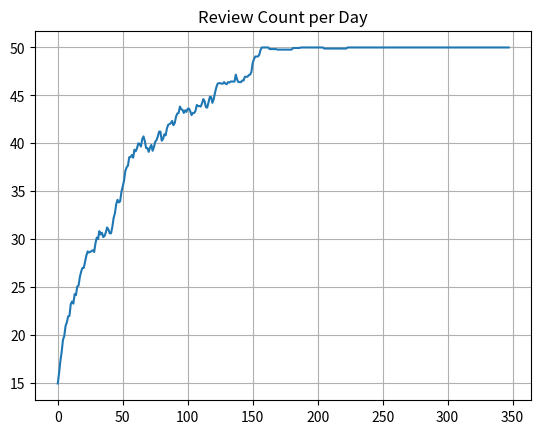
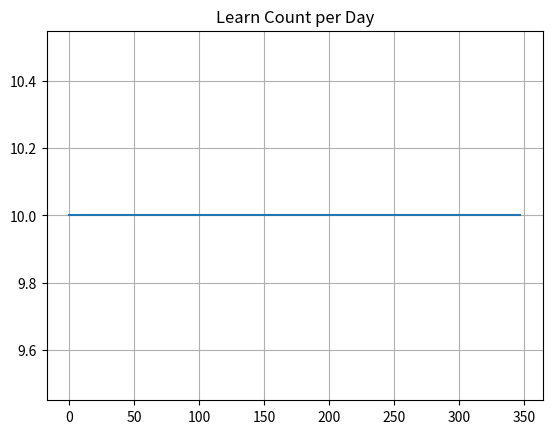
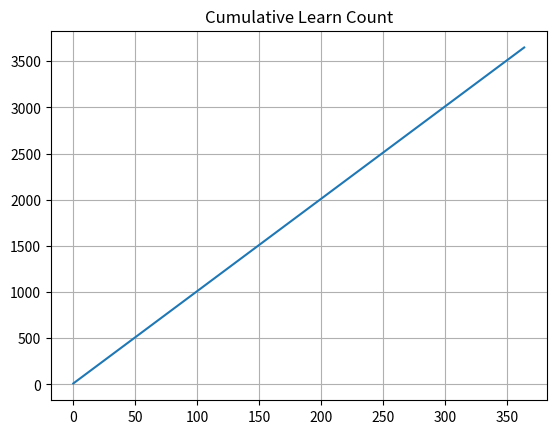
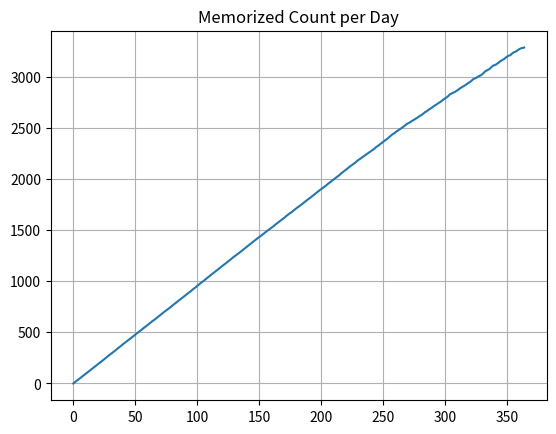

Write Python code to recreate these figures, in order. (Note: this script raises an exception after producing the figures.)
import math
import numpy as np
from matplotlib import pyplot as plt
from tqdm import trange


DECAY = -0.5
FACTOR = 0.9 ** (1 / DECAY) - 1


def power_forgetting_curve(t, s):
    return (1 + FACTOR * t / s) ** DECAY


def next_interval(s, r):
    ivl = s / FACTOR * (r ** (1 / DECAY) - 1)
    return np.maximum(1, np.round(ivl))


columns = [
    "difficulty",
    "stability",
    "retrievability",
    "delta_t",
    "reps",
    "lapses",
    "last_date",
    "due",
    "ivl",
    "cost",
    "rand",
    "rating",
]
col = {key: i for i, key in enumerate(columns)}

DEFAULT_LEARN_COSTS = np.array([33.79, 24.3, 13.68, 6.5])
DEFAULT_REVIEW_COSTS = np.array([23.0, 11.68, 7.33, 5.6])
DEFAULT_FIRST_RATING_PROB = np.array([0.24, 0.094, 0.495, 0.171])
DEFAULT_REVIEW_RATING_PROB = np.array([0.224, 0.631, 0.145])
DEFAULT_FIRST_RATING_OFFSETS = np.array([-0.72, -0.15, -0.01, 0.0])
DEFAULT_FIRST_SESSION_LENS = np.array([2.02, 1.28, 0.81, 0.0])
DEFAULT_FORGET_RATING_OFFSET = -0.28
DEFAULT_FORGET_SESSION_LEN = 1.05


def simulate(
    w,
    request_retention=0.9,
    deck_size=10000,
    learn_span=365,
    max_cost_perday=1800,
    learn_limit_perday=math.inf,
    review_limit_perday=math.inf,
    max_ivl=36500,
    learn_costs=DEFAULT_LEARN_COSTS,
    review_costs=DEFAULT_REVIEW_COSTS,
    first_rating_prob=DEFAULT_FIRST_RATING_PROB,
    review_rating_prob=DEFAULT_REVIEW_RATING_PROB,
    first_rating_offset=DEFAULT_FIRST_RATING_OFFSETS,
    first_session_len=DEFAULT_FIRST_SESSION_LENS,
    forget_rating_offset=DEFAULT_FORGET_RATING_OFFSET,
    forget_session_len=DEFAULT_FORGET_SESSION_LEN,
    loss_aversion=2.5,
    seed=42,
):
    np.random.seed(seed)
    card_table = np.zeros((len(columns), deck_size))
    card_table[col["due"]] = learn_span
    card_table[col["difficulty"]] = 1e-10
    card_table[col["stability"]] = 1e-10
    card_table[col["rating"]] = np.random.choice(
        [1, 2, 3, 4], deck_size, p=first_rating_prob
    )
    card_table[col["rating"]] = card_table[col["rating"]].astype(int)

    review_cnt_per_day = np.zeros(learn_span)
    learn_cnt_per_day = np.zeros(learn_span)
    memorized_cnt_per_day = np.zeros(learn_span)
    cost_per_day = np.zeros(learn_span)

    def stability_after_success(s, r, d, rating):
        hard_penalty = np.where(rating == 2, w[15], 1)
        easy_bonus = np.where(rating == 4, w[16], 1)
        return np.maximum(
            0.01,
            s
            * (
                1
                + np.exp(w[8])
                * (11 - d)
                * np.power(s, -w[9])
                * (np.exp((1 - r) * w[10]) - 1)
                * hard_penalty
                * easy_bonus
            ),
        )

    def stability_after_failure(s, r, d):
        return np.maximum(
            0.01,
            np.minimum(
                w[11]
                * np.power(d, -w[12])
                * (np.power(s + 1, w[13]) - 1)
                * np.exp((1 - r) * w[14]),
                s,
            ),
        )

    def stability_short_term(s, init_rating=None):
        if init_rating is not None:
            rating_offset = np.choose(init_rating - 1, first_rating_offset)
            session_len = np.choose(init_rating - 1, first_session_len)
        else:
            rating_offset = forget_rating_offset
            session_len = forget_session_len
        new_s = s * np.exp(w[17] * (rating_offset + session_len * w[18]))
        return new_s

    def init_d(rating):
        return w[4] - np.exp(w[5] * (rating - 1)) + 1

    def init_d_with_short_term(rating):
        rating_offset = np.choose(rating - 1, first_rating_offset)
        new_d = init_d(rating) - w[6] * rating_offset
        return np.clip(new_d, 1, 10)

    def next_d(d, rating):
        new_d = d - w[6] * (rating - 3)
        new_d = mean_reversion(init_d(4), new_d)
        return np.clip(new_d, 1, 10)

    def mean_reversion(init, current):
        return w[7] * init + (1 - w[7]) * current

    for today in trange(learn_span, position=1, leave=False):
        has_learned = card_table[col["stability"]] > 1e-10
        card_table[col["delta_t"]][has_learned] = (
            today - card_table[col["last_date"]][has_learned]
        )
        card_table[col["retrievability"]][has_learned] = power_forgetting_curve(
            card_table[col["delta_t"]][has_learned],
            card_table[col["stability"]][has_learned],
        )
        card_table[col["cost"]] = 0
        need_review = card_table[col["due"]] <= today
        card_table[col["rand"]][need_review] = np.random.rand(np.sum(need_review))
        forget = card_table[col["rand"]] > card_table[col["retrievability"]]
        card_table[col["rating"]][need_review & forget] = 1
        card_table[col["rating"]][need_review & ~forget] = np.random.choice(
            [2, 3, 4], np.sum(need_review & ~forget), p=review_rating_prob
        )
        card_table[col["cost"]][need_review] = np.choose(
            card_table[col["rating"]][need_review].astype(int) - 1,
            review_costs,
        )
        card_table[col["cost"]][need_review & forget] *= loss_aversion
        true_review = (
            need_review
            & (np.cumsum(card_table[col["cost"]]) <= max_cost_perday)
            & (np.cumsum(need_review) <= review_limit_perday)
        )
        card_table[col["last_date"]][true_review] = today

        card_table[col["lapses"]][true_review & forget] += 1
        card_table[col["reps"]][true_review & ~forget] += 1

        card_table[col["stability"]][true_review & forget] = stability_after_failure(
            card_table[col["stability"]][true_review & forget],
            card_table[col["retrievability"]][true_review & forget],
            card_table[col["difficulty"]][true_review & forget],
        )
        card_table[col["stability"]][true_review & forget] = stability_short_term(
            card_table[col["stability"]][true_review & forget]
        )
        card_table[col["stability"]][true_review & ~forget] = stability_after_success(
            card_table[col["stability"]][true_review & ~forget],
            card_table[col["retrievability"]][true_review & ~forget],
            card_table[col["difficulty"]][true_review & ~forget],
            card_table[col["rating"]][true_review & ~forget],
        )

        card_table[col["difficulty"]][true_review] = next_d(
            card_table[col["difficulty"]][true_review],
            card_table[col["rating"]][true_review],
        )
        card_table[col["difficulty"]][true_review & forget] = np.clip(
            card_table[col["difficulty"]][true_review & forget]
            - (w[6] * forget_rating_offset),
            1,
            10,
        )

        need_learn = card_table[col["due"]] == learn_span
        card_table[col["cost"]][need_learn] = np.choose(
            card_table[col["rating"]][need_learn].astype(int) - 1,
            learn_costs,
        )
        true_learn = (
            need_learn
            & (np.cumsum(card_table[col["cost"]]) <= max_cost_perday)
            & (np.cumsum(need_learn) <= learn_limit_perday)
        )
        card_table[col["last_date"]][true_learn] = today
        card_table[col["stability"]][true_learn] = np.choose(
            card_table[col["rating"]][true_learn].astype(int) - 1, w[:4]
        )
        card_table[col["stability"]][true_learn] = stability_short_term(
            card_table[col["stability"]][true_learn],
            init_rating=card_table[col["rating"]][true_learn].astype(int),
        )
        card_table[col["difficulty"]][true_learn] = init_d_with_short_term(
            card_table[col["rating"]][true_learn].astype(int)
        )

        card_table[col["ivl"]][true_review | true_learn] = np.clip(
            next_interval(
                card_table[col["stability"]][true_review | true_learn],
                request_retention,
            ),
            1,
            max_ivl,
        )
        card_table[col["due"]][true_review | true_learn] = (
            today + card_table[col["ivl"]][true_review | true_learn]
        )

        review_cnt_per_day[today] = np.sum(true_review)
        learn_cnt_per_day[today] = np.sum(true_learn)
        memorized_cnt_per_day[today] = card_table[col["retrievability"]].sum()
        cost_per_day[today] = card_table[col["cost"]][true_review | true_learn].sum()
    return (
        card_table,
        review_cnt_per_day,
        learn_cnt_per_day,
        memorized_cnt_per_day,
        cost_per_day,
    )


def optimal_retention(**kwargs):
    return brent(**kwargs)


def sample(
    r,
    w,
    deck_size=10000,
    learn_span=365,
    max_cost_perday=1800,
    learn_limit_perday=math.inf,
    review_limit_perday=math.inf,
    max_ivl=36500,
    learn_costs=DEFAULT_LEARN_COSTS,
    review_costs=DEFAULT_REVIEW_COSTS,
    first_rating_prob=DEFAULT_FIRST_RATING_PROB,
    review_rating_prob=DEFAULT_REVIEW_RATING_PROB,
    first_rating_offset=DEFAULT_FIRST_RATING_OFFSETS,
    first_session_len=DEFAULT_FIRST_SESSION_LENS,
    forget_rating_offset=DEFAULT_FORGET_RATING_OFFSET,
    forget_session_len=DEFAULT_FORGET_SESSION_LEN,
    loss_aversion=2.5,
    workload_only=False,
):
    results = []

    def _sample_size(days_to_simulate):
        if days_to_simulate <= 30:
            return 36
        elif days_to_simulate >= 365:
            return 4
        else:
            a1, a2, a3 = 8.20e-07, 2.41e-03, 1.30e-02
            factor = a1 * np.power(days_to_simulate, 2) + a2 * days_to_simulate + a3
            default_sample_size = 4
            return int(default_sample_size/factor)
    
    SAMPLE_SIZE = best_sample_size(learn_span)

    for i in range(SAMPLE_SIZE):
        _, _, _, memorized_cnt_per_day, cost_per_day = simulate(
            w,
            r,
            deck_size,
            learn_span,
            max_cost_perday,
            learn_limit_perday,
            review_limit_perday,
            max_ivl,
            learn_costs,
            review_costs,
            first_rating_prob,
            review_rating_prob,
            first_rating_offset,
            first_session_len,
            forget_rating_offset,
            forget_session_len,
            loss_aversion,
            seed=42 + i,
        )
        if workload_only:
            results.append(cost_per_day.sum())
        else:
            results.append(cost_per_day.sum() / memorized_cnt_per_day[-1])
    return np.mean(results)


def brent(tol=0.01, maxiter=20, **kwargs):
    mintol = 1.0e-11
    cg = 0.3819660

    funccalls = 0
    xb = 0.75
    fb = sample(xb, **kwargs)

    #################################
    # BEGIN
    #################################
    x = w = v = xb
    fw = fv = fx = fb
    a = 0.75
    b = 0.95
    deltax = 0.0
    iter = 0

    while iter < maxiter:
        tol1 = tol * np.abs(x) + mintol
        tol2 = 2.0 * tol1
        xmid = 0.5 * (a + b)
        # check for convergence
        if np.abs(x - xmid) < (tol2 - 0.5 * (b - a)):
            break

        if np.abs(deltax) <= tol1:
            if x >= xmid:
                deltax = a - x  # do a golden section step
            else:
                deltax = b - x
            rat = cg * deltax
        else:  # do a parabolic step
            tmp1 = (x - w) * (fx - fv)
            tmp2 = (x - v) * (fx - fw)
            p = (x - v) * tmp2 - (x - w) * tmp1
            tmp2 = 2.0 * (tmp2 - tmp1)
            if tmp2 > 0.0:
                p = -p
            tmp2 = np.abs(tmp2)
            dx_temp = deltax
            deltax = rat
            # check parabolic fit
            if (
                (p > tmp2 * (a - x))
                and (p < tmp2 * (b - x))
                and (np.abs(p) < np.abs(0.5 * tmp2 * dx_temp))
            ):
                rat = p * 1.0 / tmp2  # if parabolic step is useful
                u = x + rat
                if (u - a) < tol2 or (b - u) < tol2:
                    if xmid - x >= 0:
                        rat = tol1
                    else:
                        rat = -tol1
            else:
                if x >= xmid:
                    deltax = a - x  # if it's not do a golden section step
                else:
                    deltax = b - x
                rat = cg * deltax

        if np.abs(rat) < tol1:  # update by at least tol1
            if rat >= 0:
                u = x + tol1
            else:
                u = x - tol1
        else:
            u = x + rat
        fu = sample(u, **kwargs)  # calculate new output value
        funccalls += 1

        if fu > fx:  # if it's bigger than current
            if u < x:
                a = u
            else:
                b = u
            if (fu <= fw) or (w == x):
                v = w
                w = u
                fv = fw
                fw = fu
            elif (fu <= fv) or (v == x) or (v == w):
                v = u
                fv = fu
        else:
            if u >= x:
                a = x
            else:
                b = x
            v = w
            w = x
            x = u
            fv = fw
            fw = fx
            fx = fu

        iter += 1
    #################################
    # END
    #################################

    xmin = x
    fval = fx

    success = (
        iter < maxiter
        and not (np.isnan(fval) or np.isnan(xmin))
        and (0.75 <= xmin <= 0.95)
    )

    if success:
        return xmin
    else:
        raise Exception("The algorithm terminated without finding a valid value.")


def workload_graph(default_params, sampling_size=30):
    R = np.linspace(0.7, 0.999, sampling_size).tolist()
    default_params["max_cost_perday"] = math.inf
    default_params["learn_limit_perday"] = int(
        default_params["deck_size"] / default_params["learn_span"]
    )
    default_params["review_limit_perday"] = math.inf
    workload = [sample(r=r, workload_only=True, **default_params) for r in R]

    # this is for testing
    # workload = [min(x, 2.3 * min(workload)) for x in workload]
    min_w = min(workload)  # minimum workload
    max_w = max(workload)  # maximum workload
    min1_index = R.index(R[workload.index(min_w)])

    min_w2 = 0
    min_w3 = 0
    target2 = 2 * min_w
    target3 = 3 * min_w

    for i in range(len(workload) - 1):
        if (workload[i] <= target2) and (workload[i + 1] >= target2):
            if abs(workload[i] - target2) < abs(workload[i + 1] - target2):
                min_w2 = workload[i]
            else:
                min_w2 = workload[i + 1]

    for i in range(len(workload) - 1):
        if (workload[i] <= target3) and (workload[i + 1] >= target3):
            if abs(workload[i] - target3) < abs(workload[i + 1] - target3):
                min_w3 = workload[i]
            else:
                min_w3 = workload[i + 1]

    if min_w2 == 0:
        min2_index = len(R)
    else:
        min2_index = R.index(R[workload.index(min_w2)])

    min1_5_index = int(math.ceil((min2_index + 3 * min1_index) / 4))
    if min_w3 == 0:
        min3_index = len(R)
    else:
        min3_index = R.index(R[workload.index(min_w3)])

    fig = plt.figure(figsize=(16, 8))
    ax = fig.gca()
    if min1_index > 0:
        ax.fill_between(
            x=R[: min1_index + 1],
            y1=0,
            y2=workload[: min1_index + 1],
            color="red",
            alpha=1,
        )
        ax.fill_between(
            x=R[min1_index : min1_5_index + 1],
            y1=0,
            y2=workload[min1_index : min1_5_index + 1],
            color="gold",
            alpha=1,
        )
    else:
        # handle the case when there is no red area to the left
        ax.fill_between(
            x=R[: min1_5_index + 1],
            y1=0,
            y2=workload[: min1_5_index + 1],
            color="gold",
            alpha=1,
        )

    ax.fill_between(
        x=R[min1_5_index : min2_index + 1],
        y1=0,
        y2=workload[min1_5_index : min2_index + 1],
        color="limegreen",
        alpha=1,
    )
    ax.fill_between(
        x=R[min2_index : min3_index + 1],
        y1=0,
        y2=workload[min2_index : min3_index + 1],
        color="gold",
        alpha=1,
    )
    ax.fill_between(
        x=R[min3_index:],
        y1=0,
        y2=workload[min3_index:],
        color="red",
        alpha=1,
    )
    ax.set_yticks([])
    ax.set_xticks([0.7, 0.75, 0.8, 0.85, 0.9, 0.95, 0.99])
    ax.xaxis.set_tick_params(labelsize=14)
    ax.set_xlim(0.7, 0.99)

    if max_w >= 4.5 * min_w:
        lim = 4.5 * min_w
    elif max_w >= 3.5 * min_w:
        lim = 3.5 * min_w
    else:
        lim = max_w

    ax.set_ylim(0, lim)
    ax.set_ylabel("Workload (minutes of study per day)", fontsize=20)
    ax.set_xlabel("Desired Retention", fontsize=20)
    ax.axhline(y=min_w, color="black", alpha=0.75, ls="--")
    ax.text(
        0.701,
        min_w,
        "min. workload",
        ha="left",
        va="bottom",
        color="black",
        fontsize=12,
    )
    if max_w >= 2.3 * min_w:
        ax.axhline(y=2 * min_w, color="black", alpha=0.75, ls="--")
        ax.text(
            0.701,
            2 * min_w,
            "min. workload x2",
            ha="left",
            va="bottom",
            color="black",
            fontsize=12,
        )
    if max_w >= 3.3 * min_w:
        ax.axhline(y=3 * min_w, color="black", alpha=0.75, ls="--")
        ax.text(
            0.701,
            3 * min_w,
            "min. workload x3",
            ha="left",
            va="bottom",
            color="black",
            fontsize=12,
        )
    if max_w >= 4.3 * min_w:
        ax.axhline(y=4 * min_w, color="black", alpha=0.75, ls="--")
        ax.text(
            0.701,
            4 * min_w,
            "min. workload x4",
            ha="left",
            va="bottom",
            color="black",
            fontsize=12,
        )
    fig.tight_layout(h_pad=0, w_pad=0)
    return fig


if __name__ == "__main__":
    default_params = {
        "w": [
            0.4197,
            1.1869,
            3.0412,
            15.2441,
            7.1434,
            0.6477,
            1.0007,
            0.0674,
            1.6597,
            0.1712,
            1.1178,
            2.0225,
            0.0904,
            0.3025,
            2.1214,
            0.2498,
            2.9466,
            0.4891,
            0.6468,
        ],
        "deck_size": 20000,
        "learn_span": 365,
        "max_cost_perday": 1800,
        "learn_limit_perday": math.inf,
        "review_limit_perday": math.inf,
        "max_ivl": 36500,
    }
    (_, review_cnt_per_day, learn_cnt_per_day, memorized_cnt_per_day, _) = simulate(
        w=default_params["w"],
        max_cost_perday=math.inf,
        learn_limit_perday=10,
        review_limit_perday=50,
    )

    def moving_average(data, window_size=365 // 20):
        weights = np.ones(window_size) / window_size
        return np.convolve(data, weights, mode="valid")

    fig1 = plt.figure()
    ax = fig1.gca()
    ax.plot(
        moving_average(review_cnt_per_day),
    )
    ax.set_title("Review Count per Day")
    ax.grid(True)
    fig2 = plt.figure()
    ax = fig2.gca()
    ax.plot(
        moving_average(learn_cnt_per_day),
    )
    ax.set_title("Learn Count per Day")
    ax.grid(True)
    fig3 = plt.figure()
    ax = fig3.gca()
    ax.plot(np.cumsum(learn_cnt_per_day))
    ax.set_title("Cumulative Learn Count")
    ax.grid(True)
    fig4 = plt.figure()
    ax = fig4.gca()
    ax.plot(memorized_cnt_per_day)
    ax.set_title("Memorized Count per Day")
    ax.grid(True)
    plt.show()
    workload_graph(default_params, sampling_size=300).savefig("workload.png")
